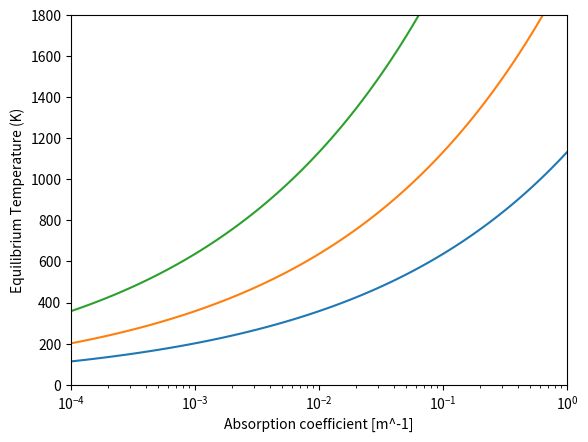

The matplotlib source for this figure:
import matplotlib.pyplot as plt
import numpy as np
#
# absorption = np.logspace(-9, -4, 100) #absolute absorption
# I = 1e10 #Wm^-2, the intensity of the laser
# P_in = absorption * I * 10 #W, Power absorbeds
# sigma = 5.6704e-8 #Wm^-2K^-4, Stefan-Boltzmann constant
# T_space = 2.73 #K, temperature in space
# emissivity = [0.5, 0.1, 1e-2, 1e-3] #Emissivity
#
# i = 0
# linestyles = ['-','--','-.', ':']
# while i < len(emissivity):
#     T = (P_in / (20*emissivity[i]*sigma) + T_space**4)**0.25 #using Stefan-Boltzmann Law
#     plt.plot(absorption, T, linestyles[i], label = 'emissivity = {}'.format(emissivity[i]))
#     i += 1
#
#
# plt.suptitle('Fig 4b')
# plt.ylim(200,2000)
# plt.ylabel('Equilibrium Temperature (K)')
# plt.xlim(1e-9, 1e-4)
# plt.xlabel('Absorption')
# plt.xscale('log')
# plt.legend(loc = 'lower right')
# plt.show()

absorb_coeff = np.logspace(-4,0,100) #m-1
emissivity = 0.01 #absolute emissivity
sigma = 5.6704e-8 #Wm^-2K^-4, Stefan-Boltzmann constant
P0_on_mp = [1e13, 1e14, 1e15] #W/kg
thickness_A1 = 206e-9 #m
rho_A1 = 0.453e-3 #kg/m^2
i = 0

while i < 3:
    P0_mp = P0_on_mp[i]
    T = (P0_mp * rho_A1 * (1-np.exp(-absorb_coeff * thickness_A1)) / (emissivity * sigma))**0.25
    plt.plot(absorb_coeff, T)
    i += 1

plt.ylim(0,1800)
plt.ylabel('Equilibrium Temperature (K)')
plt.xlim(1e-4, 1)
plt.xlabel('Absorption coefficient [m^-1]')
plt.xscale('log')
plt.show()
